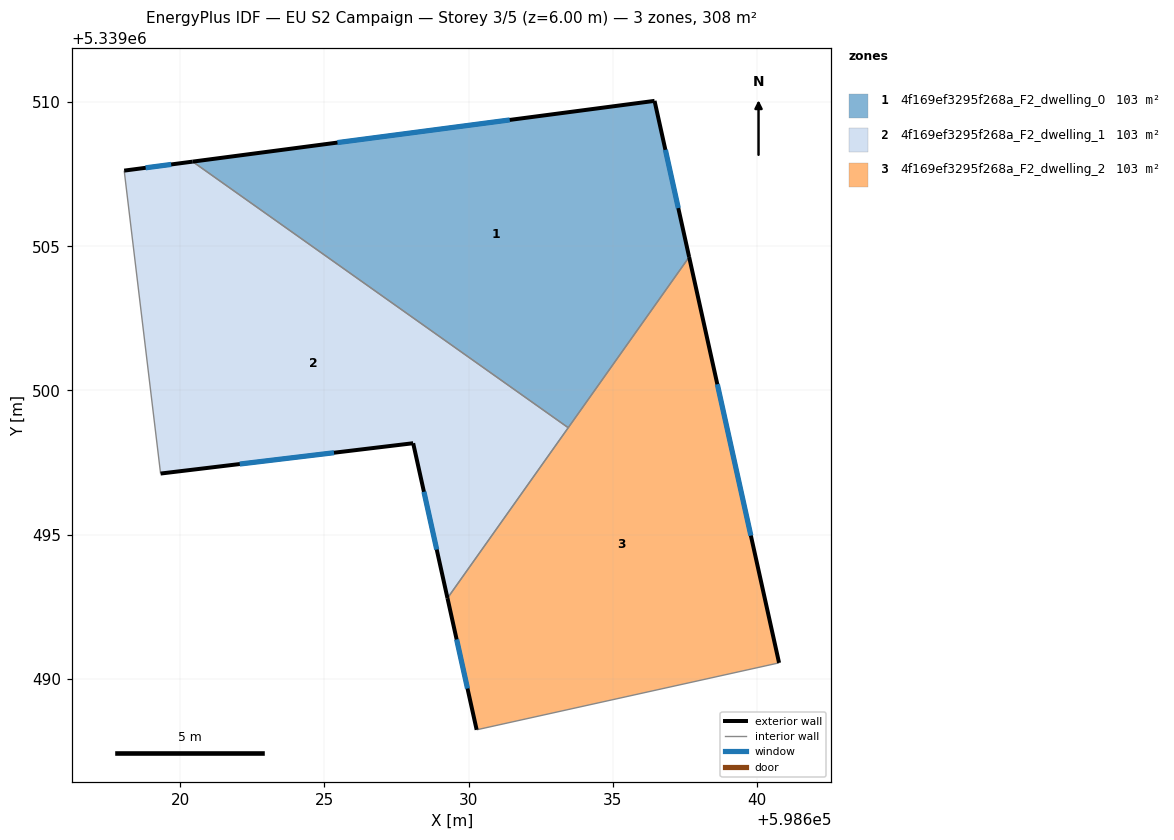
=== STOREY PLAN SPEC (per zone: floor XY polygon, exterior-wall plan segments, windows/doors) ===
zone 1: 4f169ef3295f268a_F2_dwelling_0  (102.6 m²)
  floor: (598636.45, 5339510.04) (598637.65, 5339504.63) (598633.45, 5339498.71) (598620.43, 5339507.94)
  exterior wall: (598637.65, 5339504.63) – (598636.45, 5339510.04)  [5.5 m]
    window: (598637.27, 5339506.33) – (598636.82, 5339508.35)  [2.3 m²]
  exterior wall: (598636.45, 5339510.04) – (598620.43, 5339507.94)  [16.2 m]
    window: (598631.43, 5339509.38) – (598625.45, 5339508.60)  [6.7 m²]
  interior walls: 2
zone 2: 4f169ef3295f268a_F2_dwelling_1  (102.6 m²)
  floor: (598633.45, 5339498.71) (598629.27, 5339492.80) (598628.08, 5339498.17) (598619.31, 5339497.12) (598618.05, 5339507.63) (598620.43, 5339507.94)
  exterior wall: (598628.08, 5339498.17) – (598629.27, 5339492.80)  [5.5 m]
    window: (598628.45, 5339496.49) – (598628.89, 5339494.48)  [2.3 m²]
  exterior wall: (598619.31, 5339497.12) – (598628.08, 5339498.17)  [8.8 m]
    window: (598622.06, 5339497.45) – (598625.33, 5339497.84)  [3.7 m²]
  exterior wall: (598620.43, 5339507.94) – (598618.05, 5339507.63)  [2.4 m]
    window: (598619.68, 5339507.84) – (598618.80, 5339507.72)  [1.0 m²]
  interior walls: 3
zone 3: 4f169ef3295f268a_F2_dwelling_2  (102.6 m²)
  floor: (598637.65, 5339504.63) (598640.77, 5339490.55) (598630.28, 5339488.23) (598629.27, 5339492.80)
  exterior wall: (598629.27, 5339492.80) – (598630.28, 5339488.23)  [4.7 m]
    window: (598629.58, 5339491.37) – (598629.96, 5339489.66)  [2.0 m²]
  exterior wall: (598640.77, 5339490.55) – (598637.65, 5339504.63)  [14.4 m]
    window: (598639.79, 5339494.97) – (598638.63, 5339500.22)  [6.0 m²]
  interior walls: 3

=== DERIVED (storey summary) ===
Building: EU S2 Campaign
Storey: 3 of 5  (floor level z = 6.00 m)
Storey gross floor area: 307.7 m²
Zones on this storey: 3
  - 4f169ef3295f268a_F2_dwelling_0: floor 102.6 m²; exterior wall 21.7 m (65.1 m²); 2 window(s) 9.1 m²; WWR 13.9%
  - 4f169ef3295f268a_F2_dwelling_1: floor 102.6 m²; exterior wall 16.7 m (50.2 m²); 3 window(s) 7.0 m²; WWR 13.9%
  - 4f169ef3295f268a_F2_dwelling_2: floor 102.6 m²; exterior wall 19.1 m (57.3 m²); 2 window(s) 8.0 m²; WWR 13.9%
Zone adjacency (shared interzone walls):
  - 4f169ef3295f268a_F2_dwelling_0 ↔ 4f169ef3295f268a_F2_dwelling_1
  - 4f169ef3295f268a_F2_dwelling_0 ↔ 4f169ef3295f268a_F2_dwelling_2
  - 4f169ef3295f268a_F2_dwelling_1 ↔ 4f169ef3295f268a_F2_dwelling_2